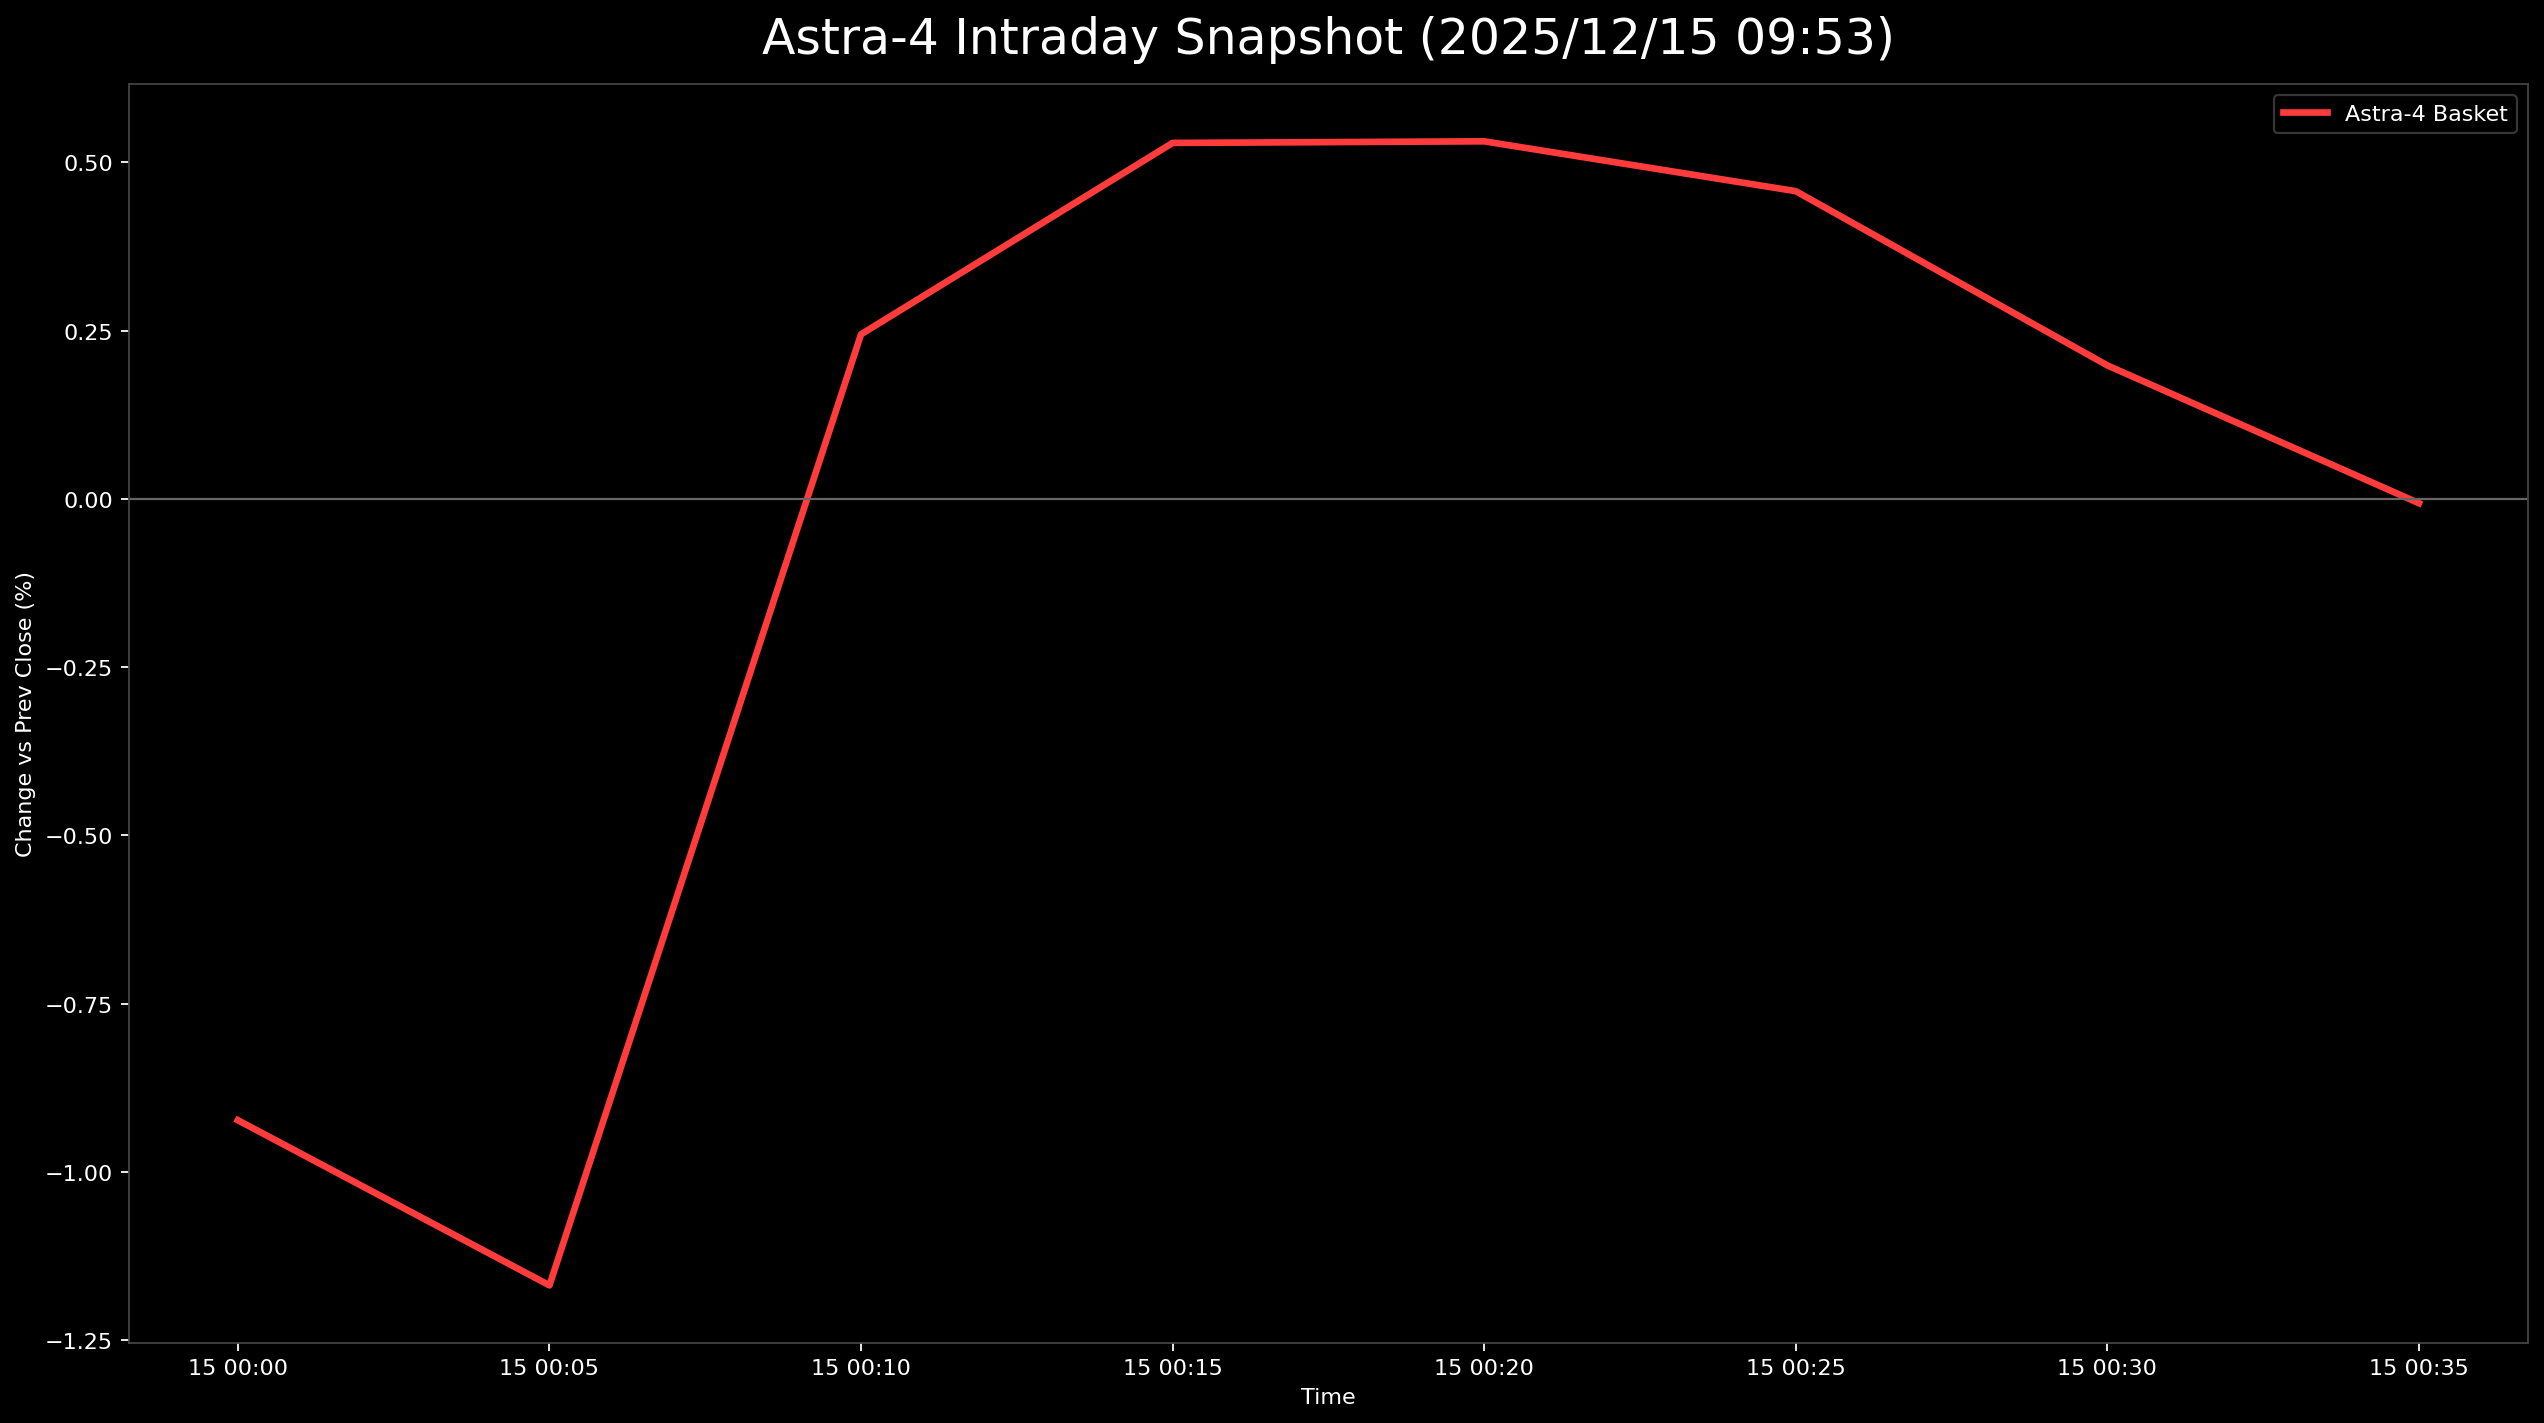

The table this chart was drawn from, first rows:
日時, 9348.T, 402A.T, 186A.T, Astra4_mean
2025-12-15 00:00:00+00:00, 0.002342, -0.01111, -0.01893, -0.009232
2025-12-15 00:05:00+00:00, 0.0, -0.006667, -0.02839, -0.01169
2025-12-15 00:10:00+00:00, 0.01171, 0.006667, -0.01104, 0.002445
2025-12-15 00:15:00+00:00, 0.01171, 0.008889, -0.004732, 0.005289
2025-12-15 00:20:00+00:00, 0.01874, 0.006667, -0.009464, 0.005313
2025-12-15 00:25:00+00:00, 0.01874, 0.004444, -0.009464, 0.004572
2025-12-15 00:30:00+00:00, 0.02108, 0.002222, -0.01735, 0.001983
2025-12-15 00:35:00+00:00, 0.01874, 0.0, -0.01893, -6.402726576485811e-05
